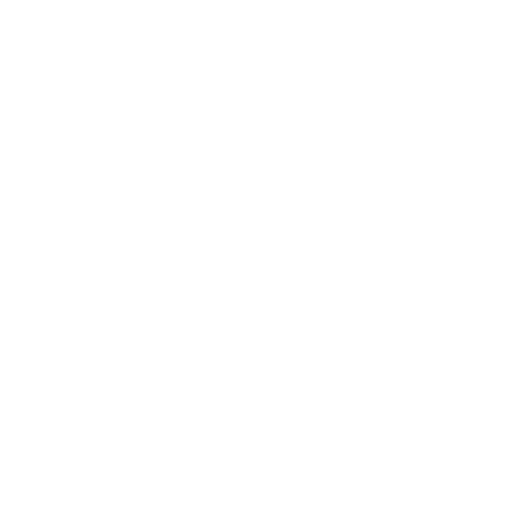
t = 0.00 s
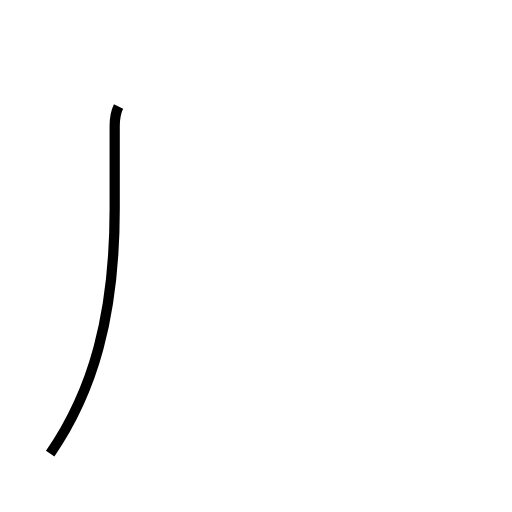
t = 1.06 s
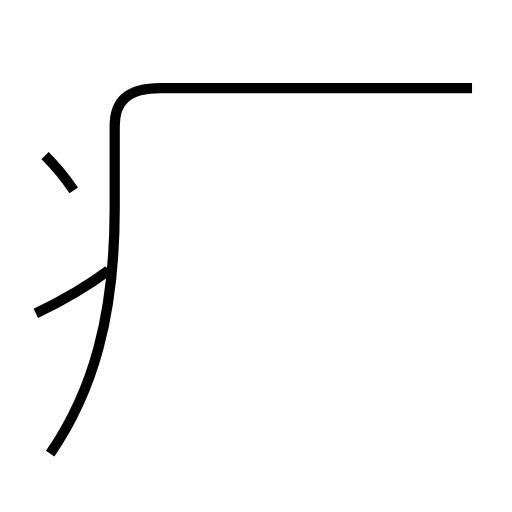
t = 2.49 s
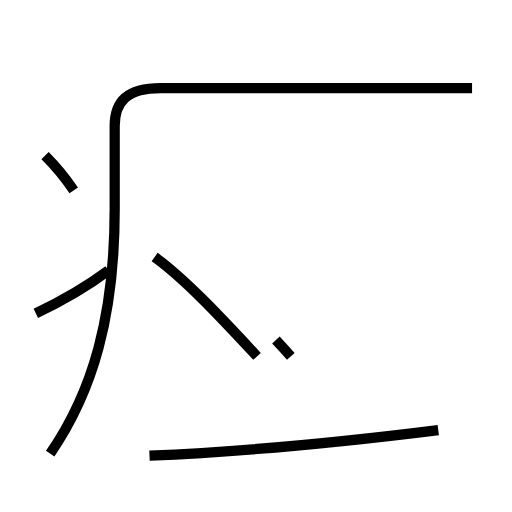
t = 3.82 s
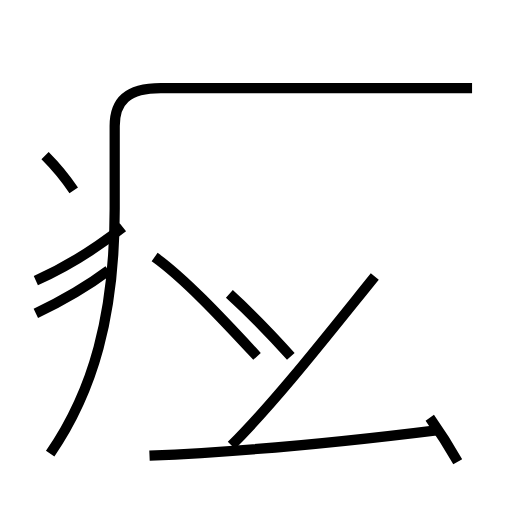
t = 5.12 s
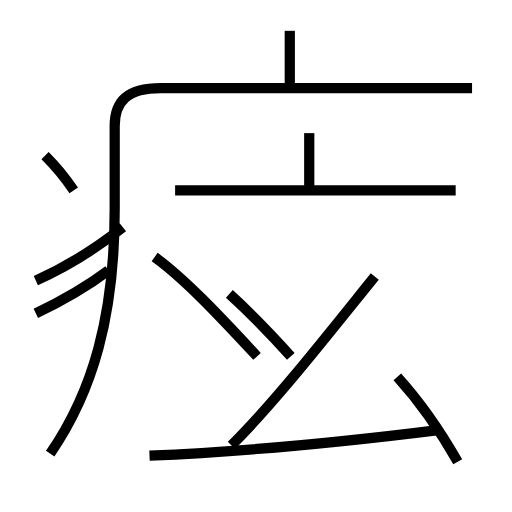
t = 6.42 s

The animated SVG that drew these frames (rendered in a browser with its animation timeline set to each time). Animation: 12 SMIL elements (animate=12); one cycle of 6.42 s.

<?xml version='1.0' encoding='utf-8'?>
<svg viewBox="0.0 -6.0 50.0 50.0" version="1.1" xmlns="http://www.w3.org/2000/svg"><rect x="-1000" y="-1000" width="2000" height="2000" stroke="white" fill="white" /><g style="fill:none;stroke:#000000;stroke-width:1"><path d="M 4.9 0.3 C 9.1 -5.8 11.2 -13.2 11.2 -23.6 L 11.2 -31.7 C 11.2 -34.1 12.4 -35.4 15.7 -35.4 L 46.1 -35.4 " transform="translate(0.0 38.0)" stroke-dasharray="70.3322403431699" stroke-dashoffset="70.3322403431699"><animate attributeName="stroke-dashoffset" from="70.3322403431699" to="0" dur="2.109967210295097s" begin="0s" fill="freeze" /></path><path d="M 3.5 -13.4 C 5.8 -14.5 8.2 -15.8 10.6 -17.6 " transform="translate(0.0 38.0)" stroke-dasharray="8.263206083199336" stroke-dashoffset="8.263206083199336"><animate attributeName="stroke-dashoffset" from="8.263206083199336" to="0" dur="0.24789618249598006s" begin="2.109967210295097s" fill="freeze" /></path><path d="M 7.2 -25.4 C 6.4 -26.6 5.3 -27.9 4.4 -28.8 " transform="translate(0.0 38.0)" stroke-dasharray="4.410867256258541" stroke-dashoffset="4.410867256258541"><animate attributeName="stroke-dashoffset" from="4.410867256258541" to="0" dur="0.13232601768775623s" begin="2.357863392791077s" fill="freeze" /></path><path d="M 14.6 0.5 C 24.1 0.1 33.2 -0.8 42.8 -2.0 " transform="translate(0.0 38.0)" stroke-dasharray="28.31884747917806" stroke-dashoffset="28.31884747917806"><animate attributeName="stroke-dashoffset" from="28.31884747917806" to="0" dur="0.8495654243753418s" begin="2.490189410478833s" fill="freeze" /></path><path d="M 25.1 -9.2 C 21.4 -13.2 17.9 -16.9 15.1 -18.9 " transform="translate(0.0 38.0)" stroke-dasharray="13.951867793586612" stroke-dashoffset="13.951867793586612"><animate attributeName="stroke-dashoffset" from="13.951867793586612" to="0" dur="0.4185560338075983s" begin="3.339754834854175s" fill="freeze" /></path><path d="M 28.4 -9.2 C 26.6 -11.2 24.6 -13.3 22.4 -15.3 " transform="translate(0.0 38.0)" stroke-dasharray="8.559898535011687" stroke-dashoffset="8.559898535011687"><animate attributeName="stroke-dashoffset" from="8.559898535011687" to="0" dur="0.2567969560503506s" begin="3.758310868661773s" fill="freeze" /></path><path d="M 3.5 -16.6 C 6.2 -17.8 9.2 -19.6 12.0 -21.8 " transform="translate(0.0 38.0)" stroke-dasharray="9.98885893195557" stroke-dashoffset="9.98885893195557"><animate attributeName="stroke-dashoffset" from="9.98885893195557" to="0" dur="0.29966576795866706s" begin="4.015107824712124s" fill="freeze" /></path><path d="M 22.6 -0.5 C 26.9 -4.8 31.6 -10.8 36.6 -17.0 " transform="translate(0.0 38.0)" stroke-dasharray="21.648992539362286" stroke-dashoffset="21.648992539362286"><animate attributeName="stroke-dashoffset" from="21.648992539362286" to="0" dur="0.6494697761808685s" begin="4.314773592670791s" fill="freeze" /></path><path d="M 44.7 1.1 C 43.0 -1.9 40.8 -5.0 38.8 -7.2 " transform="translate(0.0 38.0)" stroke-dasharray="10.202276267906756" stroke-dashoffset="10.202276267906756"><animate attributeName="stroke-dashoffset" from="10.202276267906756" to="0" dur="0.30606828803720265s" begin="4.96424336885166s" fill="freeze" /></path><path d="M 44.5 -25.4 L 17.1 -25.4 " transform="translate(0.0 38.0)" stroke-dasharray="27.4" stroke-dashoffset="27.4"><animate attributeName="stroke-dashoffset" from="27.4" to="0" dur="0.822s" begin="5.270311656888863s" fill="freeze" /></path><path d="M 30.2 -25.4 L 30.2 -31.0 " transform="translate(0.0 38.0)" stroke-dasharray="5.600000000000001" stroke-dashoffset="5.600000000000001"><animate attributeName="stroke-dashoffset" from="5.600000000000001" to="0" dur="0.16800000000000004s" begin="6.092311656888863s" fill="freeze" /></path><path d="M 28.3 -35.8 L 28.3 -41.0" transform="translate(0.0 38.0)" stroke-dasharray="5.200000000000003" stroke-dashoffset="5.200000000000003"><animate attributeName="stroke-dashoffset" from="5.200000000000003" to="0" dur="0.15600000000000008s" begin="6.260311656888863s" fill="freeze" /></path></g></svg>
